Run: headless pygame with SDL's dummy video driver; simulated clock (each Clock.tick advances the game by its frame time, no real sleeping); random seed 0; keys injected as events and as key.get_pressed() state; no mouse input.
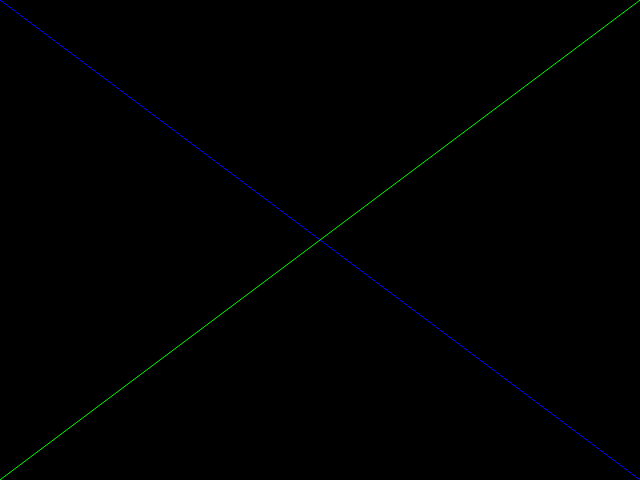
Frame 1 of 4 · flips 1–60 · no input
Frame 2 of 4 · flips 61–180 · tapped SPACE, RETURN · held RIGHT (→), D · screen unchanged from frame 1, image omitted
Frame 3 of 4 · flips 181–300 · held DOWN (↓), S · screen unchanged from frame 2, image omitted
Frame 4 of 4 · flips 301–420 · held LEFT (←), A, UP (↑), W · screen unchanged from frame 3, image omitted

The pygame program that drew these frames:

#!/usr/bin/python
"""pygame development, Richard White, 2011-02-19"""

import pygame

screen = pygame.display.set_mode((640,480))
running = True

while running:
    event = pygame.event.poll()  # poll grabs next event from the event queue
    if event.type == pygame.QUIT:
        running = False
        
    screen.fill((0,0,0))   # Make screen black
    pygame.draw.line(screen, (0,0,255), (0,0), (639,479))  # screen, color, start, end
    pygame.draw.aaline(screen,(0,255,0),(639,0), (0,479))  
    # lines above draw lines onto the buffer
    pygame.display.flip()  # Now display the buffer
    
    
